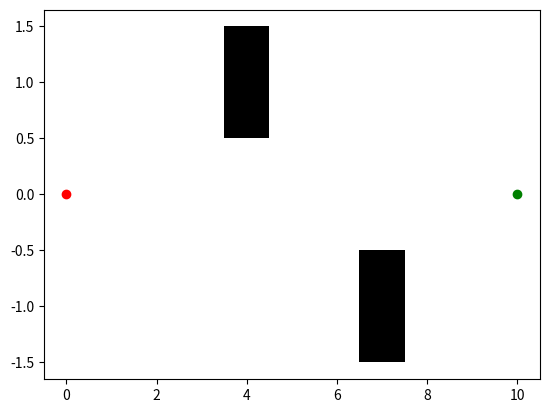

Write the Python code that produced this figure.
import matplotlib.pyplot as plt

# obstacles represented in the following format
# 
# obstacles=[[(x coordinatinates),(y coordinatinates)] ,[(),()], ...]
#             obstacle1                                  obstacle2...


# Exercise 2 a

qstart=(0,0)
qgoal=(10,0)

obstacles=[[(3.5,4.5,4.5,3.5),(0.5,0.5,1.5,1.5)],
           [(6.5,7.5,7.5,6.5),(-1.5,-1.5,-0.5,-0.5)]]

# Exercise 2 b(1)

# qstart=(0,0)
# qgoal=(10,10)

# obstacles=[[(1,2,2,1),(1,1,5,5)],
#            [(3,4,4,12,12,6,6,13,13,3),(4,4,12,12,6,6,5,5,13,13)]]

# Exercise 2 b(2)

# qstart=(0,0)
# qgoal=(35,0)

# obstacles=[[(-6,25,25,24,24,15,15,14,14,5,5,4,4,-5,-5,9,9,10,10,19,19,20,20,29,29,30,30,-6),(-6,-6,1,1,-5,-5,1,1,-5,-5,1,1,-5,-5,5,5,0,0,5,5,0,0,5,5,0,0,6,6)]]


def plot(qstart,qgoal,obstacles):
    """
    plots the obstacles
    """
    for obs in obstacles:
        plt.fill(*obs,'k')

    plt.plot(qstart[0],qstart[1],'ro')

    plt.plot(qgoal[0],qgoal[1],'go')

    pass

if __name__ == "__main__":
    plot(qstart,qgoal,obstacles)
    plt.show()
    pass